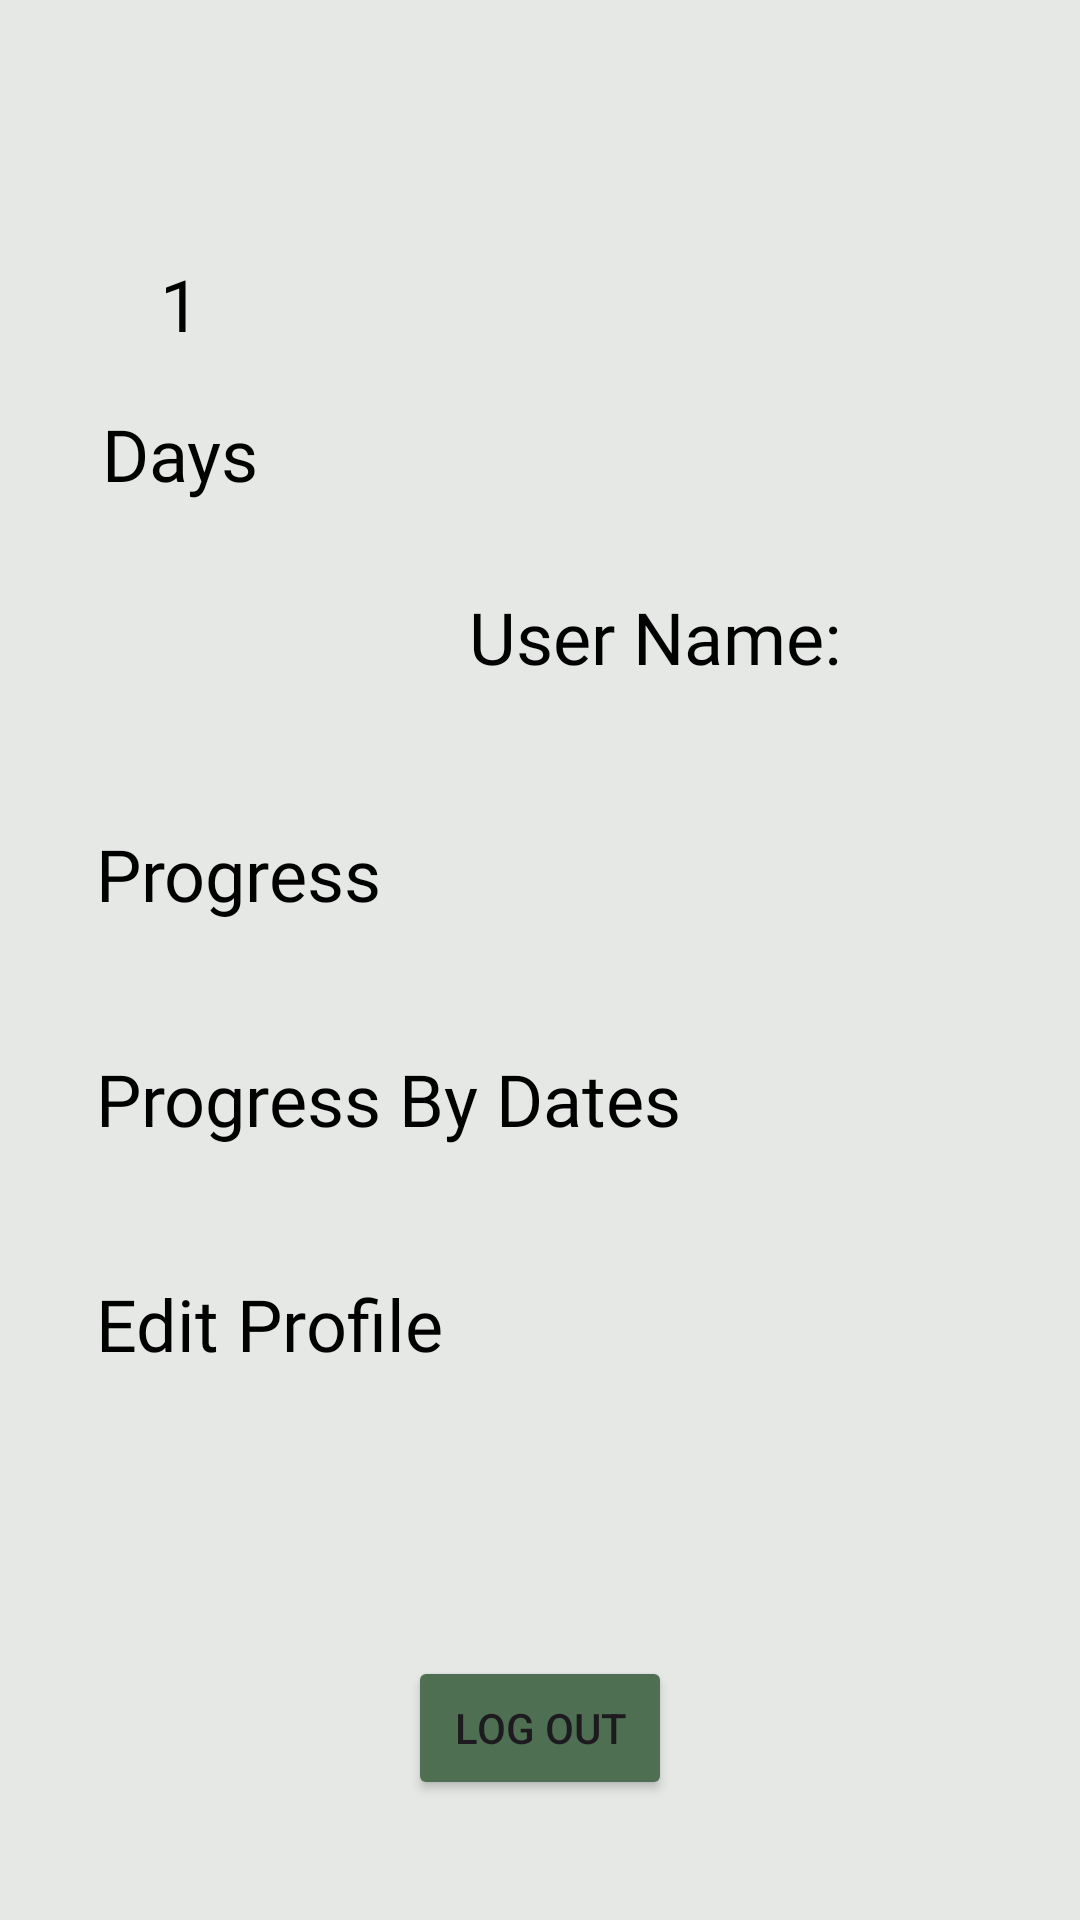

Android layout source for this screen:
<!-- AndroidManifest.xml: application theme Theme.FitnessAssistant -->
<!-- res/layout/fragment_settings.xml -->
<?xml version="1.0" encoding="utf-8"?>
<androidx.constraintlayout.widget.ConstraintLayout xmlns:android="http://schemas.android.com/apk/res/android"
    xmlns:app="http://schemas.android.com/apk/res-auto"
    xmlns:tools="http://schemas.android.com/tools"
    android:layout_width="match_parent"
    android:background="#E5E8E5"
    android:layout_height="match_parent">


    <TextView
        android:id="@+id/editProfileTV"
        android:layout_width="347dp"
        android:layout_height="59dp"
        android:layout_marginStart="32dp"
        android:layout_marginTop="425dp"
        android:layout_marginEnd="32dp"
        android:text="Edit Profile"
        android:fontFamily="@font/esteban"
        android:textColor="@color/black"
        android:textColorHint="@color/black"
        android:textSize="24sp"         app:layout_constraintEnd_toEndOf="parent"
        app:layout_constraintHorizontal_bias="0.0"
        app:layout_constraintStart_toStartOf="parent"
        app:layout_constraintTop_toTopOf="parent" />

    <Button
        android:id="@+id/logOutBtn"
        android:layout_width="wrap_content"
        android:layout_height="wrap_content"
        android:layout_marginStart="140dp"
        android:layout_marginEnd="140dp"
        android:layout_marginBottom="40dp"
        android:text="Log Out"
        android:backgroundTint="#4F6F52"
        app:layout_constraintBottom_toBottomOf="parent"
        app:layout_constraintEnd_toEndOf="parent"
        app:layout_constraintStart_toStartOf="parent" />

    <ImageView
        android:id="@+id/userImage"
        android:layout_width="164dp"
        android:layout_height="125dp"
        android:layout_marginStart="120dp"
        android:layout_marginTop="54dp"
        android:layout_marginEnd="100dp"
        android:src="@drawable/profile_photo_example"
        app:layout_constraintEnd_toEndOf="parent"
        app:layout_constraintHorizontal_bias="0.72"
        app:layout_constraintStart_toStartOf="parent"
        app:layout_constraintTop_toTopOf="parent" />

    <TextView
        android:id="@+id/userNameTV"
        android:layout_width="163dp"
        android:layout_height="38dp"
        android:layout_marginStart="140dp"
        android:layout_marginTop="196dp"
        android:layout_marginEnd="140dp"
        android:hint="User Name: "
        android:textAlignment="center"
        android:fontFamily="@font/esteban"
        android:textColor="@color/black"
        android:textColorHint="@color/black"
        android:textSize="24sp"         app:layout_constraintEnd_toEndOf="parent"
        app:layout_constraintHorizontal_bias="0.0"
        app:layout_constraintStart_toStartOf="parent"
        app:layout_constraintTop_toTopOf="parent" />

    <TextView
        android:id="@+id/progressTV"
        android:layout_width="347dp"
        android:layout_height="59dp"
        android:layout_marginStart="32dp"
        android:layout_marginTop="275dp"
        android:layout_marginEnd="32dp"
        android:text="Progress"
        android:fontFamily="@font/esteban"
        android:textColor="@color/black"
        android:textColorHint="@color/black"
        android:textSize="24sp"
        app:layout_constraintEnd_toEndOf="parent"
        app:layout_constraintHorizontal_bias="0.0"
        app:layout_constraintStart_toStartOf="parent"
        app:layout_constraintTop_toTopOf="parent" />
    <TextView
        android:id="@+id/progressTV2"

        android:layout_width="347dp"
        android:layout_height="59dp"
        android:layout_marginStart="32dp"
        android:layout_marginTop="350dp"
        android:layout_marginEnd="32dp"
        android:text="Progress By Dates"
        android:fontFamily="@font/esteban"
        android:textColor="@color/black"
        android:textColorHint="@color/black"
        android:textSize="24sp"
        app:layout_constraintEnd_toEndOf="parent"
        app:layout_constraintHorizontal_bias="0.0"
        app:layout_constraintStart_toStartOf="parent"
        app:layout_constraintTop_toTopOf="parent" />

    <TextView
        android:id="@+id/daysInAppTV"
        android:layout_width="80dp"
        android:layout_height="50dp"
        android:layout_marginStart="20dp"
        android:layout_marginTop="85dp"
        android:text="1"
        android:textAlignment="center"
        android:fontFamily="@font/esteban"
        android:textColor="@color/black"
        android:textColorHint="@color/black"
        android:textSize="24sp"
        app:layout_constraintStart_toStartOf="parent"
        app:layout_constraintTop_toTopOf="parent" />



    <TextView
        android:id="@+id/textView3"
        android:layout_width="80dp"
        android:layout_height="wrap_content"
        android:layout_marginStart="20dp"
        android:layout_marginTop="135dp"
        android:text="Days"
        android:fontFamily="@font/esteban"
        android:textColor="@color/black"
        android:textColorHint="@color/black"
        android:textSize="24sp"         android:textAlignment="center"
        app:layout_constraintStart_toStartOf="parent"
        app:layout_constraintTop_toTopOf="parent" />
</androidx.constraintlayout.widget.ConstraintLayout>
<!-- resources referenced by this layout -->
<resources>
  <style name="Theme.FitnessAssistant" parent="Base.Theme.FitnessAssistant" />
  <style name="Base.Theme.FitnessAssistant" parent="Theme.Material3.DayNight.NoActionBar">
          
          
      </style>
  <!-- not gathered from this repository: default colours our renderer supplied (Android Studio template values) -->
  <color name="black">#FF000000</color>
</resources>
